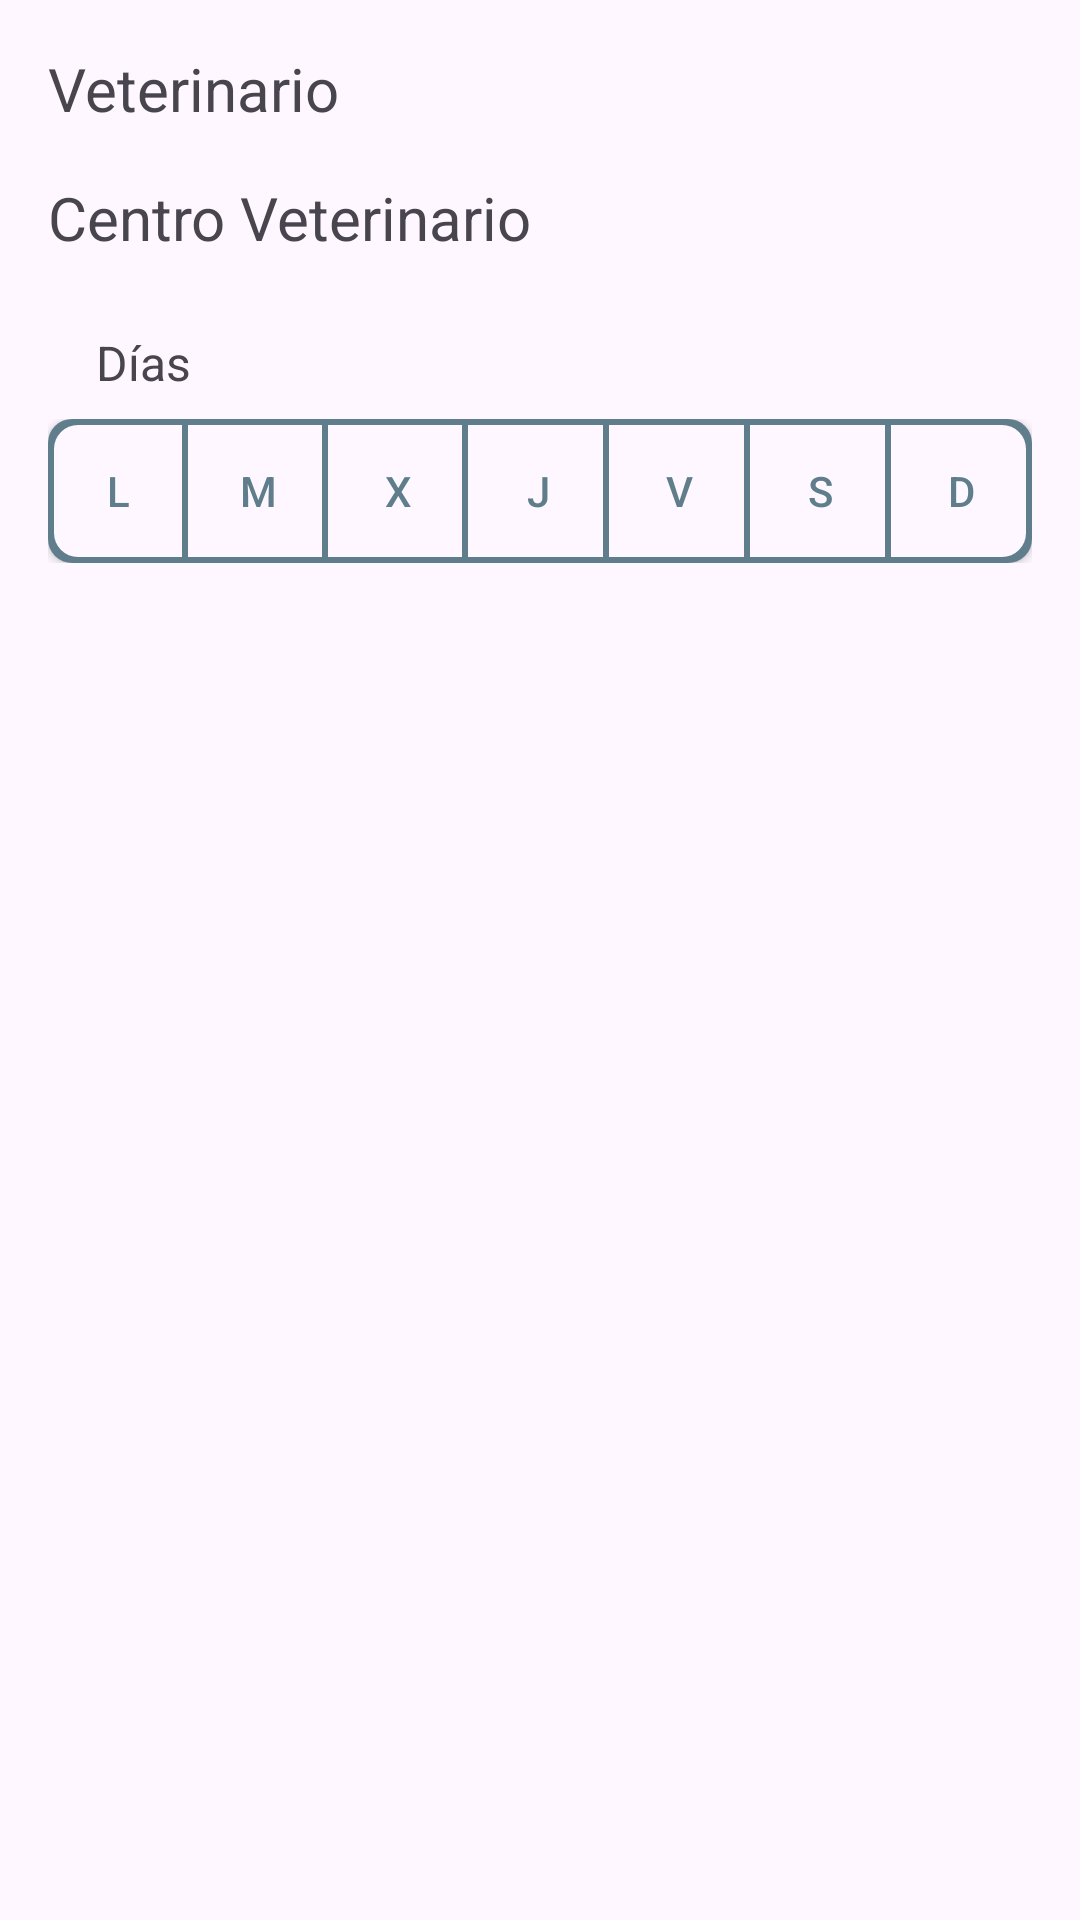

Here is an Android app screen rendered from its layout file. Give the layout XML and the strings, colors and styles it references.
<!-- AndroidManifest.xml: application theme Theme.PetProtech -->
<!-- res/layout/fragment_anadir_veterinario.xml -->
<?xml version="1.0" encoding="utf-8"?>
<androidx.constraintlayout.widget.ConstraintLayout xmlns:android="http://schemas.android.com/apk/res/android"
    xmlns:tools="http://schemas.android.com/tools"
    android:layout_width="match_parent"
    android:layout_height="match_parent"
    xmlns:app="http://schemas.android.com/apk/res-auto"
    tools:context=".veterinarios.views.AnadirVeterinarioFragment">

    <ScrollView
        android:layout_width="match_parent"
        android:layout_height="0dp"
        app:layout_constraintBottom_toBottomOf="parent"
        app:layout_constraintEnd_toEndOf="parent"
        app:layout_constraintStart_toStartOf="parent"
        app:layout_constraintTop_toTopOf="parent">

        <LinearLayout
            android:layout_width="match_parent"
            android:layout_height="wrap_content"
            android:orientation="vertical"
            android:paddingHorizontal="16dp"
            android:paddingVertical="16dp">

            <TextView
                android:id="@+id/textView7"
                android:layout_width="match_parent"
                android:layout_height="wrap_content"
                android:text="@string/veterinario"
                android:textSize="20sp" />

            <LinearLayout
                android:id="@+id/formulario_info_veterinario"
                android:layout_width="match_parent"
                android:layout_height="wrap_content"
                android:orientation="vertical"
            />

            <TextView
                android:id="@+id/textView8"
                android:layout_width="match_parent"
                android:layout_height="wrap_content"
                android:paddingVertical="16dp"
                android:text="@string/centro_veterinario"
                android:textSize="20sp" />

            <LinearLayout
                android:id="@+id/formulario_info_centro"
                android:layout_width="match_parent"
                android:layout_height="wrap_content"
                android:orientation="vertical" />

            <TextView
                android:id="@+id/textView14"
                android:layout_width="match_parent"
                android:layout_height="wrap_content"
                android:layout_marginHorizontal="16dp"
                android:layout_marginVertical="8dp"
                android:text="@string/dias"
                android:textSize="16sp" />

            <LinearLayout
                android:id="@+id/linearLayout2"
                android:layout_width="match_parent"
                android:layout_height="match_parent"
                android:orientation="horizontal">

                <ToggleButton
                    android:id="@+id/lunes"
                    android:layout_width="0dp"
                    android:layout_weight="1"
                    android:layout_height="wrap_content"
                    android:background="@drawable/rounded_left_corners_primary"
                    android:textColor="@color/primary"
                    android:tag="@string/lunes"
                    android:textOff="@string/lunes_abrv"
                    android:textOn="@string/lunes_abrv" />

                <ToggleButton
                    android:id="@+id/martes"
                    android:layout_width="0dp"
                    android:layout_weight="1"
                    android:layout_height="wrap_content"
                    android:background="@drawable/rectangle_primary"
                    android:textColor="@color/primary"
                    android:tag="@string/martes"
                    android:textOff="@string/martes_abrv"
                    android:textOn="@string/martes_abrv" />

                <ToggleButton
                    android:id="@+id/miercoles"
                    android:layout_width="0dp"
                    android:layout_weight="1"
                    android:layout_height="wrap_content"
                    android:background="@drawable/rectangle_primary"
                    android:textColor="@color/primary"
                    android:tag="@string/miercoles"
                    android:textOff="@string/miercoles_abrv"
                    android:textOn="@string/miercoles_abrv"/>

                <ToggleButton
                    android:id="@+id/jueves"
                    android:layout_width="0dp"
                    android:layout_weight="1"
                    android:layout_height="wrap_content"
                    android:background="@drawable/rectangle_primary"
                    android:textColor="@color/primary"
                    android:tag="@string/jueves"
                    android:textOff="@string/jueves_abrv"
                    android:textOn="@string/jueves_abrv"/>

                <ToggleButton
                    android:id="@+id/viernes"
                    android:layout_width="0dp"
                    android:layout_weight="1"
                    android:layout_height="wrap_content"
                    android:background="@drawable/rectangle_primary"
                    android:textColor="@color/primary"
                    android:tag="@string/viernes"
                    android:textOff="@string/viernes_abrv"
                    android:textOn="@string/viernes_abrv"/>

                <ToggleButton
                    android:id="@+id/sabado"
                    android:layout_width="0dp"
                    android:layout_weight="1"
                    android:layout_height="wrap_content"
                    android:background="@drawable/rectangle_primary"
                    android:textColor="@color/primary"
                    android:tag="@string/sabado"
                    android:textOff="@string/sabado_abrv"
                    android:textOn="@string/sabado_abrv"/>

                <ToggleButton
                    android:id="@+id/domingo"
                    android:layout_width="0dp"
                    android:layout_weight="1"
                    android:layout_height="wrap_content"
                    android:background="@drawable/rounded_right_corners_primary"
                    android:textColor="@color/primary"
                    android:tag="@string/domingo"
                    android:textOff="@string/domingo_abrv"
                    android:textOn="@string/domingo_abrv"/>

            </LinearLayout>
        </LinearLayout>
    </ScrollView>

</androidx.constraintlayout.widget.ConstraintLayout>
<!-- resources referenced by this layout -->
<resources>
  <color name="primary">#607D8B</color>
  <!-- drawable rectangle_primary (drawable) -->
  <layer-list xmlns:android="http://schemas.android.com/apk/res/android">
      <item>
          <shape android:shape="rectangle">
              <solid android:color="@color/primary" />
          </shape>
      </item>
      <item android:top="2dp" android:right="2dp" android:bottom="2dp">
          <shape android:shape="rectangle">
              <solid android:color="?android:colorBackground" />
          </shape>
      </item>
  </layer-list>
  <!-- drawable rounded_left_corners_primary (drawable) -->
  <layer-list xmlns:android="http://schemas.android.com/apk/res/android">
      <item>
          <shape android:shape="rectangle">
              <solid android:color="@color/primary" />
              <corners
                  android:bottomLeftRadius="8dp"
                  android:topLeftRadius="8dp"/>
          </shape>
      </item>
      <item android:left="2dp" android:top="2dp" android:right="2dp" android:bottom="2dp">
          <shape android:shape="rectangle">
              <solid android:color="?android:colorBackground" />
              <corners
                  android:bottomLeftRadius="8dp"
                  android:topLeftRadius="8dp"/>
          </shape>
      </item>
  </layer-list>
  <!-- drawable rounded_right_corners_primary (drawable) -->
  <layer-list xmlns:android="http://schemas.android.com/apk/res/android">
      <item>
          <shape android:shape="rectangle">
              <solid android:color="@color/primary" />
              <corners
                  android:bottomRightRadius="8dp"
                  android:topRightRadius="8dp"/>
          </shape>
      </item>
      <item android:top="2dp" android:right="2dp" android:bottom="2dp">
          <shape android:shape="rectangle">
              <solid android:color="?android:colorBackground" />
              <corners
                  android:bottomRightRadius="8dp"
                  android:topRightRadius="8dp"/>
          </shape>
      </item>
  </layer-list>
  <string name="centro_veterinario">Centro Veterinario</string>
  <string name="dias">Días</string>
  <string name="domingo">Domingo</string>
  <string name="domingo_abrv">D</string>
  <string name="jueves">Jueves</string>
  <string name="jueves_abrv">J</string>
  <string name="lunes">Lunes</string>
  <string name="lunes_abrv">L</string>
  <string name="martes">Martes</string>
  <string name="martes_abrv">M</string>
  <string name="miercoles">Miércoles</string>
  <string name="miercoles_abrv">X</string>
  <string name="sabado">Sábado</string>
  <string name="sabado_abrv">S</string>
  <string name="veterinario">Veterinario</string>
  <string name="viernes">Viernes</string>
  <string name="viernes_abrv">V</string>
  <style name="Theme.PetProtech" parent="Base.Theme.PetProtech" />
  <style name="Base.Theme.PetProtech" parent="Theme.Material3.DayNight.NoActionBar">
          <item name="colorPrimary">@color/primary</item>
          <item name="colorAccent">@color/accent</item>
      </style>
  <color name="accent">#009688</color>
</resources>
